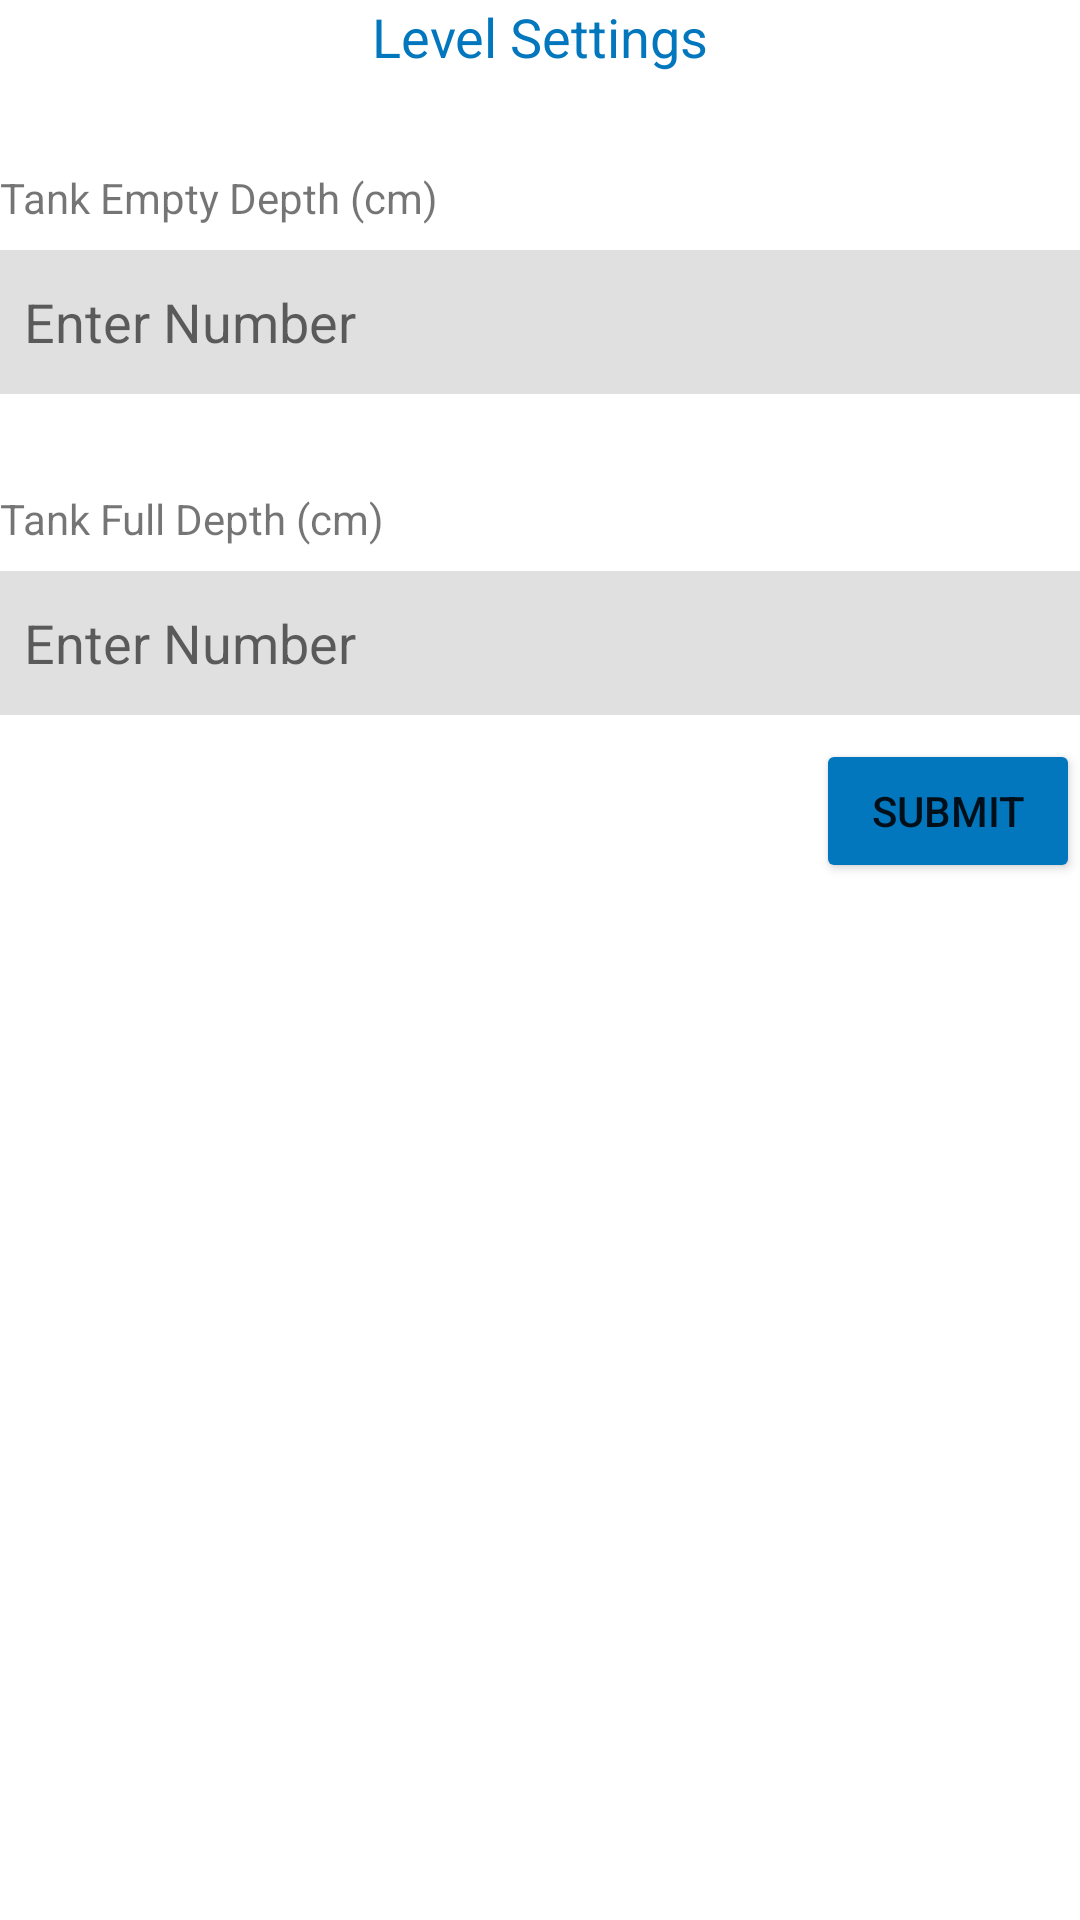

Layout XML and referenced resources for this Android screen:
<!-- AndroidManifest.xml: application theme Theme.TankLevelMonitor -->
<!-- res/layout/fragment_initial_questions.xml -->
<?xml version="1.0" encoding="utf-8"?>
<androidx.constraintlayout.widget.ConstraintLayout xmlns:android="http://schemas.android.com/apk/res/android"
    xmlns:app="http://schemas.android.com/apk/res-auto"
    xmlns:tools="http://schemas.android.com/tools"
    android:layout_width="match_parent"
    android:layout_height="match_parent"
    android:layout_margin="16dp"
    tools:context=".fragments.unused.InitialQuestionsFragment">

    <TextView
        android:id="@+id/titleText"
        android:layout_width="match_parent"
        android:layout_height="wrap_content"
        android:text="Level Settings"
        android:textAlignment="center"
        android:textColor="@color/themeBlue"
        android:textSize="18sp"
        app:layout_constraintEnd_toEndOf="parent"
        app:layout_constraintStart_toStartOf="parent"
        app:layout_constraintTop_toTopOf="parent" />

    <TextView
        android:id="@+id/maxLevelText"
        android:layout_width="match_parent"
        android:layout_height="wrap_content"
        android:layout_marginTop="32dp"
        android:text="Tank Empty Depth (cm)"
        app:layout_constraintEnd_toEndOf="parent"
        app:layout_constraintStart_toStartOf="parent"
        app:layout_constraintTop_toBottomOf="@id/titleText" />

    <EditText
        android:id="@+id/maxLevelInput"
        android:layout_width="match_parent"
        android:layout_height="48dp"
        android:layout_marginVertical="8dp"
        android:background="@color/grey_300"
        android:hint="Enter Number"
        android:inputType="number"
        android:padding="8dp"
        app:layout_constraintEnd_toEndOf="parent"
        app:layout_constraintStart_toStartOf="parent"
        app:layout_constraintTop_toBottomOf="@id/maxLevelText" />

    <TextView
        android:id="@+id/minLevelText"
        android:layout_width="match_parent"
        android:layout_height="wrap_content"
        android:layout_marginTop="32dp"
        android:text="Tank Full Depth (cm)"
        app:layout_constraintEnd_toEndOf="parent"
        app:layout_constraintStart_toStartOf="parent"
        app:layout_constraintTop_toBottomOf="@id/maxLevelInput" />

    <EditText
        android:id="@+id/minLevelInput"
        android:layout_width="match_parent"
        android:layout_height="48dp"
        android:layout_marginVertical="8dp"
        android:background="@color/grey_300"
        android:hint="Enter Number"
        android:inputType="number"
        android:padding="8dp"
        app:layout_constraintEnd_toEndOf="parent"
        app:layout_constraintStart_toStartOf="parent"
        app:layout_constraintTop_toBottomOf="@id/minLevelText" />

    <Button
        android:id="@+id/submitButton"
        android:layout_width="wrap_content"
        android:layout_height="wrap_content"
        android:layout_marginVertical="8dp"
        android:backgroundTint="@color/themeBlue"
        android:text="Submit"
        app:layout_constraintEnd_toEndOf="parent"
        app:layout_constraintTop_toBottomOf="@id/minLevelInput" />


</androidx.constraintlayout.widget.ConstraintLayout>
<!-- resources referenced by this layout -->
<resources>
  <color name="grey_300">#E0E0E0</color>
  <color name="themeBlue">#0277bd</color>
  <style name="Theme.TankLevelMonitor" parent="Theme.MaterialComponents.Light.NoActionBar">
          
          <item name="colorPrimary">#0277bd</item>
          <item name="colorPrimaryVariant">#0277bd</item>
          <item name="colorOnPrimary">@color/white</item>
          
          <item name="colorSecondary">@color/teal_200</item>
          <item name="colorSecondaryVariant">@color/teal_700</item>
          <item name="colorOnSecondary">@color/white</item>
          
          <item name="android:statusBarColor">?attr/colorPrimaryVariant</item>
          
      </style>
  <color name="white">#FFFFFFFF</color>
  <color name="teal_200">#FF03DAC5</color>
  <color name="teal_700">#FF018786</color>
</resources>
